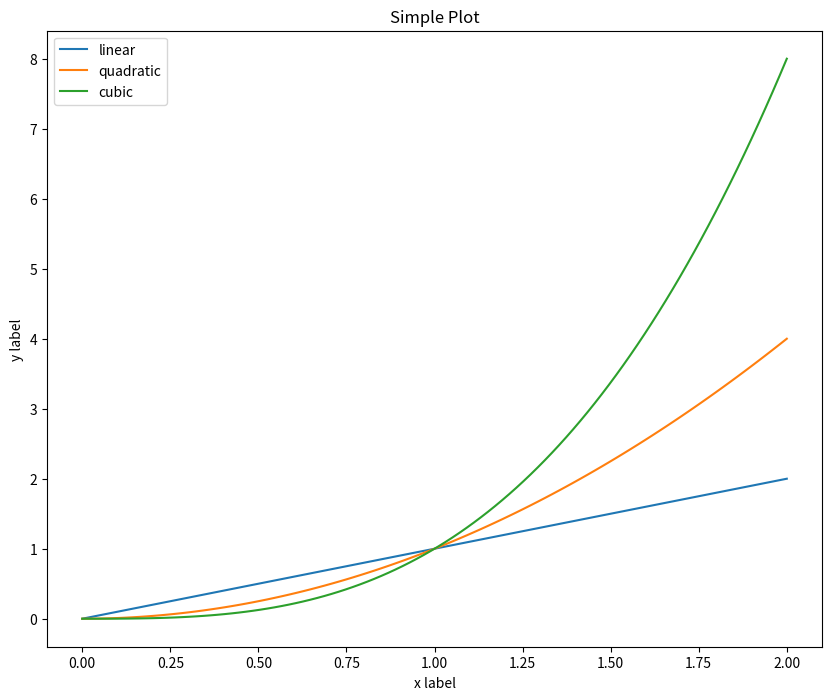

The script that saved this image:
#!/usr/bin/env python
# coding: utf-8

# In[1]:


import sys
import os
import numpy as np
import matplotlib
import matplotlib.pyplot as plt

print('**', matplotlib.rcParams['backend'])
x = np.linspace(0, 2, 100)

plt.figure(figsize=(10, 8))

plt.plot(x, x, label="linear")
plt.plot(x, x ** 2, label="quadratic")
plt.plot(x, x ** 3, label="cubic")

plt.xlabel("x label")
plt.ylabel("y label")

plt.title("Simple Plot")

plt.legend()

filename = os.environ.get("FILENAME", "sample_plt.png")
print(f"save {filename}", file=sys.stderr)
plt.savefig(filename)

